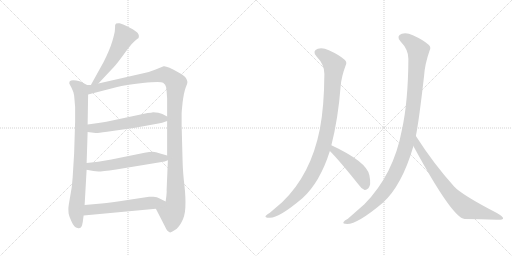
t = 0.00 s
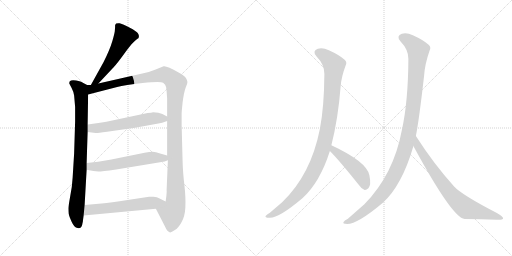
t = 1.83 s
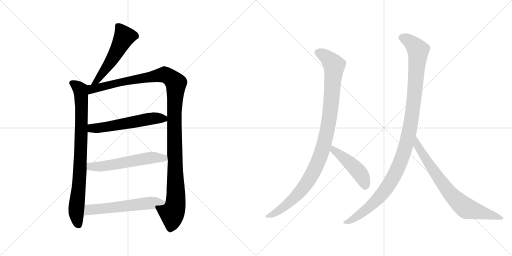
t = 3.65 s
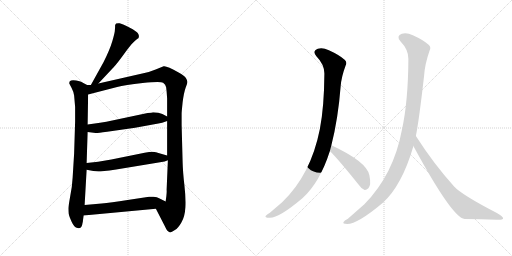
t = 5.48 s
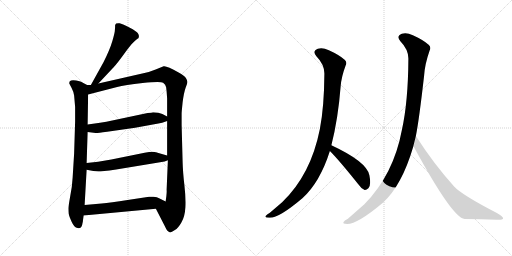
t = 7.30 s
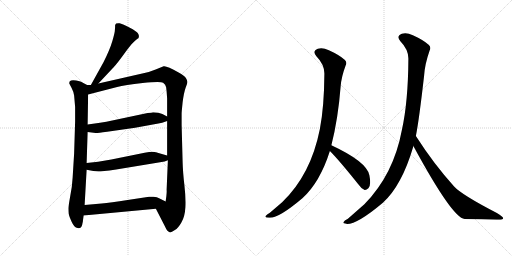
t = 9.13 s

The animated SVG that drew these frames (rendered in a browser with its animation timeline set to each time). Animation: 10 CSS @keyframes rules; one cycle of 9.13 s.

<svg version="1.1" viewBox="0 0 2048 1024" xmlns="http://www.w3.org/2000/svg">
  <g stroke="lightgray" stroke-dasharray="1,1" stroke-width="1" transform="scale(4, 4)">
    <line x1="0" y1="0" x2="256" y2="256"></line>
    <line x1="256" y1="0" x2="0" y2="256"></line>
    <line x1="128" y1="0" x2="128" y2="256"></line>
    <line x1="0" y1="128" x2="256" y2="128"></line>
    <line x1="256" y1="0" x2="512" y2="256"></line>
    <line x1="512" y1="0" x2="256" y2="256"></line>
    <line x1="384" y1="0" x2="384" y2="256"></line>
    <line x1="256" y1="128" x2="512" y2="128"></line>
  </g>
<g transform="scale(1, -1) translate(0, -850)">
   <style type="text/css">
    @keyframes keyframes0 {
      from {
       stroke: black;
       stroke-dashoffset: 535;
       stroke-width: 128;
       }
       64% {
       animation-timing-function: step-end;
       stroke: black;
       stroke-dashoffset: 0;
       stroke-width: 128;
       }
       to {
       stroke: black;
       stroke-width: 1024;
       }
       }
       #make-me-a-hanzi-animation-0 {
         animation: keyframes0 0.685384s both;
         animation-delay: 0.000000s;
         animation-timing-function: linear;
       }
    @keyframes keyframes1 {
      from {
       stroke: black;
       stroke-dashoffset: 841;
       stroke-width: 128;
       }
       73% {
       animation-timing-function: step-end;
       stroke: black;
       stroke-dashoffset: 0;
       stroke-width: 128;
       }
       to {
       stroke: black;
       stroke-width: 1024;
       }
       }
       #make-me-a-hanzi-animation-1 {
         animation: keyframes1 0.934408s both;
         animation-delay: 0.685384s;
         animation-timing-function: linear;
       }
    @keyframes keyframes2 {
      from {
       stroke: black;
       stroke-dashoffset: 1213;
       stroke-width: 128;
       }
       80% {
       animation-timing-function: step-end;
       stroke: black;
       stroke-dashoffset: 0;
       stroke-width: 128;
       }
       to {
       stroke: black;
       stroke-width: 1024;
       }
       }
       #make-me-a-hanzi-animation-2 {
         animation: keyframes2 1.237142s both;
         animation-delay: 1.619792s;
         animation-timing-function: linear;
       }
    @keyframes keyframes3 {
      from {
       stroke: black;
       stroke-dashoffset: 566;
       stroke-width: 128;
       }
       65% {
       animation-timing-function: step-end;
       stroke: black;
       stroke-dashoffset: 0;
       stroke-width: 128;
       }
       to {
       stroke: black;
       stroke-width: 1024;
       }
       }
       #make-me-a-hanzi-animation-3 {
         animation: keyframes3 0.710612s both;
         animation-delay: 2.856934s;
         animation-timing-function: linear;
       }
    @keyframes keyframes4 {
      from {
       stroke: black;
       stroke-dashoffset: 572;
       stroke-width: 128;
       }
       65% {
       animation-timing-function: step-end;
       stroke: black;
       stroke-dashoffset: 0;
       stroke-width: 128;
       }
       to {
       stroke: black;
       stroke-width: 1024;
       }
       }
       #make-me-a-hanzi-animation-4 {
         animation: keyframes4 0.715495s both;
         animation-delay: 3.567546s;
         animation-timing-function: linear;
       }
    @keyframes keyframes5 {
      from {
       stroke: black;
       stroke-dashoffset: 578;
       stroke-width: 128;
       }
       65% {
       animation-timing-function: step-end;
       stroke: black;
       stroke-dashoffset: 0;
       stroke-width: 128;
       }
       to {
       stroke: black;
       stroke-width: 1024;
       }
       }
       #make-me-a-hanzi-animation-5 {
         animation: keyframes5 0.720378s both;
         animation-delay: 4.283041s;
         animation-timing-function: linear;
       }
    @keyframes keyframes6 {
      from {
       stroke: black;
       stroke-dashoffset: 1034;
       stroke-width: 128;
       }
       77% {
       animation-timing-function: step-end;
       stroke: black;
       stroke-dashoffset: 0;
       stroke-width: 128;
       }
       to {
       stroke: black;
       stroke-width: 1024;
       }
       }
       #make-me-a-hanzi-animation-6 {
         animation: keyframes6 1.091471s both;
         animation-delay: 5.003419s;
         animation-timing-function: linear;
       }
    @keyframes keyframes7 {
      from {
       stroke: black;
       stroke-dashoffset: 465;
       stroke-width: 128;
       }
       60% {
       animation-timing-function: step-end;
       stroke: black;
       stroke-dashoffset: 0;
       stroke-width: 128;
       }
       to {
       stroke: black;
       stroke-width: 1024;
       }
       }
       #make-me-a-hanzi-animation-7 {
         animation: keyframes7 0.628418s both;
         animation-delay: 6.094890s;
         animation-timing-function: linear;
       }
    @keyframes keyframes8 {
      from {
       stroke: black;
       stroke-dashoffset: 1125;
       stroke-width: 128;
       }
       79% {
       animation-timing-function: step-end;
       stroke: black;
       stroke-dashoffset: 0;
       stroke-width: 128;
       }
       to {
       stroke: black;
       stroke-width: 1024;
       }
       }
       #make-me-a-hanzi-animation-8 {
         animation: keyframes8 1.165527s both;
         animation-delay: 6.723308s;
         animation-timing-function: linear;
       }
    @keyframes keyframes9 {
      from {
       stroke: black;
       stroke-dashoffset: 755;
       stroke-width: 128;
       }
       71% {
       animation-timing-function: step-end;
       stroke: black;
       stroke-dashoffset: 0;
       stroke-width: 128;
       }
       to {
       stroke: black;
       stroke-width: 1024;
       }
       }
       #make-me-a-hanzi-animation-9 {
         animation: keyframes9 0.864421s both;
         animation-delay: 7.888835s;
         animation-timing-function: linear;
       }
</style>
<path d="M 393.5 516.0 L 455.5 582.0 Q 469.5 597.0 500.5 640.0 Q 531.5 683.0 548.5 694.0 L 553.5 697.0 Q 554.5 698.0 555.5 704.0 Q 556.5 709.0 551.5 717.0 Q 547.5 724.0 517.5 740.0 Q 487.5 755.0 478.5 757.0 Q 470.5 758.0 464.5 756.0 Q 462.5 754.0 460.5 750.0 Q 460.5 739.0 459.5 730.0 Q 459.5 720.0 449.5 686.0 Q 439.5 652.0 414.5 602.0 L 363.5 510.0 C 348.5 484.0 372.5 494.0 393.5 516.0 Z" fill="lightgray"></path> 
<path d="M 348.5 510.0 L 329.5 520.0 Q 325.5 524.0 304.5 528.0 Q 284.5 532.0 278.5 524.0 Q 276.5 518.0 277.5 515.0 L 286.5 498.0 Q 293.5 485.0 296.5 468.0 L 300.5 422.0 L 300.5 364.0 L 296.5 236.0 L 290.5 139.0 Q 288.5 101.0 280.5 63.0 Q 273.5 24.0 273.5 16.0 Q 273.5 7.0 274.5 -4.0 Q 276.5 -15.0 286.5 -37.0 Q 296.5 -60.0 310.5 -62.0 Q 323.5 -66.0 328.5 -50.0 L 330.5 -40.0 Q 331.5 -38.0 331.5 -34.0 L 334.5 -12.0 L 338.5 30.0 L 346.5 171.0 L 346.5 198.0 L 350.5 322.0 L 350.5 352.0 L 352.5 472.0 C 352.5 502.0 353.5 508.0 348.5 510.0 Z" fill="lightgray"></path> 
<path d="M 573.5 557.0 L 393.5 516.0 L 363.5 510.0 L 348.5 510.0 C 318.5 507.0 323.5 464.0 352.5 472.0 L 468.5 502.0 Q 498.5 511.0 570.5 518.0 Q 642.5 525.0 652.5 519.0 Q 662.5 513.0 664.5 501.0 Q 666.5 488.0 668.5 456.0 L 668.5 384.0 L 668.5 366.0 L 668.5 228.0 L 671.5 209.0 L 666.5 91.0 Q 667.5 84.0 665.5 66.0 L 662.5 44.0 C 658.5 14.0 609.5 42.0 623.5 15.0 L 659.5 -55.0 Q 668.5 -76.0 678.5 -79.0 Q 682.5 -82.0 699.5 -70.0 Q 712.5 -63.0 725.5 -40.0 Q 739.5 -17.0 741.5 21.0 Q 743.5 58.0 737.5 110.0 Q 731.5 162.0 730.5 200.0 L 726.5 350.0 L 726.5 396.0 Q 726.5 402.0 730.5 441.0 Q 735.5 480.0 742.5 499.0 Q 750.5 518.0 749.5 523.0 Q 749.5 528.0 743.5 538.0 Q 737.5 548.0 714.5 560.0 Q 665.5 588.0 654.5 585.0 L 622.5 572.0 Q 601.5 563.0 573.5 557.0 Z" fill="lightgray"></path> 
<path d="M 350.5 322.0 L 382.5 318.0 Q 385.5 317.0 428.5 323.0 L 540.5 339.0 L 633.5 356.0 Q 646.5 358.0 668.5 366.0 C 689.5 373.0 689.5 373.0 668.5 384.0 L 649.5 394.0 Q 635.5 401.0 612.5 401.0 Q 606.5 399.0 590.5 398.0 L 425.5 363.0 Q 407.5 361.0 386.5 357.0 L 350.5 352.0 C 320.5 348.0 320.5 326.0 350.5 322.0 Z" fill="lightgray"></path> 
<path d="M 346.5 171.0 L 373.5 166.0 L 393.5 164.0 Q 405.5 164.0 464.5 172.0 L 658.5 204.0 L 671.5 209.0 C 698.5 219.0 697.5 220.0 668.5 228.0 L 640.5 236.0 Q 622.5 243.0 610.5 243.0 Q 598.5 243.0 578.5 239.0 L 445.5 212.0 L 392.5 203.0 L 346.5 198.0 C 316.5 195.0 317.5 176.0 346.5 171.0 Z" fill="lightgray"></path> 
<path d="M 334.5 -12.0 L 623.5 15.0 C 653.5 18.0 689.5 31.0 662.5 44.0 L 638.5 56.0 Q 628.5 62.0 613.5 63.0 Q 599.5 64.0 596.5 63.0 L 510.5 50.0 Q 441.5 39.0 406.5 36.0 L 338.5 30.0 C 308.5 27.0 304.5 -15.0 334.5 -12.0 Z" fill="lightgray"></path> 
<path d="M 1325.5 269.5 Q 1352.5 375.5 1362.5 504.5 Q 1365.5 543.5 1382.5 588.5 Q 1389.5 601.5 1378.5 611.5 Q 1357.5 630.5 1315.5 649.5 Q 1290.5 661.5 1271.5 655.5 Q 1247.5 646.5 1265.5 625.5 Q 1298.5 591.5 1297.5 554.5 Q 1296.5 421.5 1279.5 334.5 Q 1243.5 151.5 1128.5 41.5 L 1079.5 -0.5 Q 1066.5 -7.5 1062.5 -13.5 Q 1058.5 -20.5 1076.5 -20.5 Q 1112.5 -24.5 1209.5 57.5 Q 1279.5 120.5 1319.5 246.5 L 1325.5 269.5 Z" fill="lightgray"></path> 
<path d="M 1319.5 246.5 Q 1355.5 210.5 1431.5 115.5 Q 1444.5 96.5 1458.5 90.5 Q 1465.5 89.5 1473.5 97.5 Q 1485.5 109.5 1477.5 149.5 Q 1467.5 203.5 1325.5 269.5 C 1298.5 282.5 1298.5 267.5 1319.5 246.5 Z" fill="lightgray"></path> 
<path d="M 1663.5 306.5 Q 1676.5 372.5 1696.5 548.5 Q 1699.5 594.5 1718.5 648.5 Q 1725.5 661.5 1714.5 671.5 Q 1693.5 690.5 1651.5 709.5 Q 1626.5 721.5 1607.5 715.5 Q 1583.5 706.5 1601.5 685.5 Q 1634.5 651.5 1633.5 614.5 Q 1632.5 442.5 1607.5 330.5 Q 1574.5 152.5 1457.5 33.5 L 1391.5 -24.5 Q 1376.5 -31.5 1374.5 -37.5 Q 1368.5 -44.5 1388.5 -45.5 Q 1430.5 -45.5 1531.5 39.5 Q 1607.5 108.5 1653.5 265.5 Q 1652.5 266.5 1653.5 266.5 L 1663.5 306.5 Z" fill="lightgray"></path> 
<path d="M 1653.5 266.5 Q 1809.5 -21.5 1858.5 -25.5 Q 1927.5 -26.5 1986.5 -28.5 Q 2011.5 -29.5 2012.5 -23.5 Q 2013.5 -16.5 1987.5 -1.5 Q 1846.5 71.5 1816.5 104.5 Q 1734.5 195.5 1663.5 306.5 C 1647.5 331.5 1639.5 292.5 1653.5 266.5 Z" fill="lightgray"></path> 
      <clipPath id="make-me-a-hanzi-clip-0">
      <path d="M 393.5 516.0 L 455.5 582.0 Q 469.5 597.0 500.5 640.0 Q 531.5 683.0 548.5 694.0 L 553.5 697.0 Q 554.5 698.0 555.5 704.0 Q 556.5 709.0 551.5 717.0 Q 547.5 724.0 517.5 740.0 Q 487.5 755.0 478.5 757.0 Q 470.5 758.0 464.5 756.0 Q 462.5 754.0 460.5 750.0 Q 460.5 739.0 459.5 730.0 Q 459.5 720.0 449.5 686.0 Q 439.5 652.0 414.5 602.0 L 363.5 510.0 C 348.5 484.0 372.5 494.0 393.5 516.0 Z" fill="lightgray"></path>
      </clipPath>
      <path clip-path="url(#make-me-a-hanzi-clip-0)" d="M 472.5 747.0 L 496.5 702.0 L 434.5 591.0 L 390.5 529.0 L 370.5 515.0 " fill="none" id="make-me-a-hanzi-animation-0" stroke-dasharray="407 814" stroke-linecap="round"></path>

      <clipPath id="make-me-a-hanzi-clip-1">
      <path d="M 348.5 510.0 L 329.5 520.0 Q 325.5 524.0 304.5 528.0 Q 284.5 532.0 278.5 524.0 Q 276.5 518.0 277.5 515.0 L 286.5 498.0 Q 293.5 485.0 296.5 468.0 L 300.5 422.0 L 300.5 364.0 L 296.5 236.0 L 290.5 139.0 Q 288.5 101.0 280.5 63.0 Q 273.5 24.0 273.5 16.0 Q 273.5 7.0 274.5 -4.0 Q 276.5 -15.0 286.5 -37.0 Q 296.5 -60.0 310.5 -62.0 Q 323.5 -66.0 328.5 -50.0 L 330.5 -40.0 Q 331.5 -38.0 331.5 -34.0 L 334.5 -12.0 L 338.5 30.0 L 346.5 171.0 L 346.5 198.0 L 350.5 322.0 L 350.5 352.0 L 352.5 472.0 C 352.5 502.0 353.5 508.0 348.5 510.0 Z" fill="lightgray"></path>
      </clipPath>
      <path clip-path="url(#make-me-a-hanzi-clip-1)" d="M 287.5 518.0 L 314.5 499.0 L 324.5 475.0 L 322.5 222.0 L 304.5 3.0 L 314.5 -49.0 " fill="none" id="make-me-a-hanzi-animation-1" stroke-dasharray="713 1426" stroke-linecap="round"></path>

      <clipPath id="make-me-a-hanzi-clip-2">
      <path d="M 573.5 557.0 L 393.5 516.0 L 363.5 510.0 L 348.5 510.0 C 318.5 507.0 323.5 464.0 352.5 472.0 L 468.5 502.0 Q 498.5 511.0 570.5 518.0 Q 642.5 525.0 652.5 519.0 Q 662.5 513.0 664.5 501.0 Q 666.5 488.0 668.5 456.0 L 668.5 384.0 L 668.5 366.0 L 668.5 228.0 L 671.5 209.0 L 666.5 91.0 Q 667.5 84.0 665.5 66.0 L 662.5 44.0 C 658.5 14.0 609.5 42.0 623.5 15.0 L 659.5 -55.0 Q 668.5 -76.0 678.5 -79.0 Q 682.5 -82.0 699.5 -70.0 Q 712.5 -63.0 725.5 -40.0 Q 739.5 -17.0 741.5 21.0 Q 743.5 58.0 737.5 110.0 Q 731.5 162.0 730.5 200.0 L 726.5 350.0 L 726.5 396.0 Q 726.5 402.0 730.5 441.0 Q 735.5 480.0 742.5 499.0 Q 750.5 518.0 749.5 523.0 Q 749.5 528.0 743.5 538.0 Q 737.5 548.0 714.5 560.0 Q 665.5 588.0 654.5 585.0 L 622.5 572.0 Q 601.5 563.0 573.5 557.0 Z" fill="lightgray"></path>
      </clipPath>
      <path clip-path="url(#make-me-a-hanzi-clip-2)" d="M 358.5 479.0 L 374.5 496.0 L 649.5 551.0 L 674.5 545.0 L 703.5 517.0 L 697.5 327.0 L 703.5 53.0 L 697.5 16.0 L 687.5 0.0 L 680.5 -66.0 " fill="none" id="make-me-a-hanzi-animation-2" stroke-dasharray="1085 2170" stroke-linecap="round"></path>

      <clipPath id="make-me-a-hanzi-clip-3">
      <path d="M 350.5 322.0 L 382.5 318.0 Q 385.5 317.0 428.5 323.0 L 540.5 339.0 L 633.5 356.0 Q 646.5 358.0 668.5 366.0 C 689.5 373.0 689.5 373.0 668.5 384.0 L 649.5 394.0 Q 635.5 401.0 612.5 401.0 Q 606.5 399.0 590.5 398.0 L 425.5 363.0 Q 407.5 361.0 386.5 357.0 L 350.5 352.0 C 320.5 348.0 320.5 326.0 350.5 322.0 Z" fill="lightgray"></path>
      </clipPath>
      <path clip-path="url(#make-me-a-hanzi-clip-3)" d="M 356.5 330.0 L 368.5 337.0 L 413.5 339.0 L 599.5 375.0 L 660.5 380.0 " fill="none" id="make-me-a-hanzi-animation-3" stroke-dasharray="438 876" stroke-linecap="round"></path>

      <clipPath id="make-me-a-hanzi-clip-4">
      <path d="M 346.5 171.0 L 373.5 166.0 L 393.5 164.0 Q 405.5 164.0 464.5 172.0 L 658.5 204.0 L 671.5 209.0 C 698.5 219.0 697.5 220.0 668.5 228.0 L 640.5 236.0 Q 622.5 243.0 610.5 243.0 Q 598.5 243.0 578.5 239.0 L 445.5 212.0 L 392.5 203.0 L 346.5 198.0 C 316.5 195.0 317.5 176.0 346.5 171.0 Z" fill="lightgray"></path>
      </clipPath>
      <path clip-path="url(#make-me-a-hanzi-clip-4)" d="M 354.5 191.0 L 362.5 184.0 L 390.5 183.0 L 614.5 220.0 L 655.5 218.0 L 662.5 212.0 " fill="none" id="make-me-a-hanzi-animation-4" stroke-dasharray="444 888" stroke-linecap="round"></path>

      <clipPath id="make-me-a-hanzi-clip-5">
      <path d="M 334.5 -12.0 L 623.5 15.0 C 653.5 18.0 689.5 31.0 662.5 44.0 L 638.5 56.0 Q 628.5 62.0 613.5 63.0 Q 599.5 64.0 596.5 63.0 L 510.5 50.0 Q 441.5 39.0 406.5 36.0 L 338.5 30.0 C 308.5 27.0 304.5 -15.0 334.5 -12.0 Z" fill="lightgray"></path>
      </clipPath>
      <path clip-path="url(#make-me-a-hanzi-clip-5)" d="M 341.5 -6.0 L 357.5 11.0 L 654.5 44.0 " fill="none" id="make-me-a-hanzi-animation-5" stroke-dasharray="450 900" stroke-linecap="round"></path>

      <clipPath id="make-me-a-hanzi-clip-6">
      <path d="M 1325.5 269.5 Q 1352.5 375.5 1362.5 504.5 Q 1365.5 543.5 1382.5 588.5 Q 1389.5 601.5 1378.5 611.5 Q 1357.5 630.5 1315.5 649.5 Q 1290.5 661.5 1271.5 655.5 Q 1247.5 646.5 1265.5 625.5 Q 1298.5 591.5 1297.5 554.5 Q 1296.5 421.5 1279.5 334.5 Q 1243.5 151.5 1128.5 41.5 L 1079.5 -0.5 Q 1066.5 -7.5 1062.5 -13.5 Q 1058.5 -20.5 1076.5 -20.5 Q 1112.5 -24.5 1209.5 57.5 Q 1279.5 120.5 1319.5 246.5 L 1325.5 269.5 Z" fill="lightgray"></path>
      </clipPath>
      <path clip-path="url(#make-me-a-hanzi-clip-6)" d="M 1273.5 639.5 L 1310.5 618.5 L 1336.5 586.5 L 1314.5 355.5 L 1288.5 246.5 L 1257.5 170.5 L 1204.5 88.5 L 1139.5 25.5 L 1070.5 -15.5 " fill="none" id="make-me-a-hanzi-animation-6" stroke-dasharray="906 1812" stroke-linecap="round"></path>

      <clipPath id="make-me-a-hanzi-clip-7">
      <path d="M 1319.5 246.5 Q 1355.5 210.5 1431.5 115.5 Q 1444.5 96.5 1458.5 90.5 Q 1465.5 89.5 1473.5 97.5 Q 1485.5 109.5 1477.5 149.5 Q 1467.5 203.5 1325.5 269.5 C 1298.5 282.5 1298.5 267.5 1319.5 246.5 Z" fill="lightgray"></path>
      </clipPath>
      <path clip-path="url(#make-me-a-hanzi-clip-7)" d="M 1334.5 261.5 L 1334.5 250.5 L 1431.5 166.5 L 1451.5 136.5 L 1459.5 103.5 " fill="none" id="make-me-a-hanzi-animation-7" stroke-dasharray="337 674" stroke-linecap="round"></path>

      <clipPath id="make-me-a-hanzi-clip-8">
      <path d="M 1663.5 306.5 Q 1676.5 372.5 1696.5 548.5 Q 1699.5 594.5 1718.5 648.5 Q 1725.5 661.5 1714.5 671.5 Q 1693.5 690.5 1651.5 709.5 Q 1626.5 721.5 1607.5 715.5 Q 1583.5 706.5 1601.5 685.5 Q 1634.5 651.5 1633.5 614.5 Q 1632.5 442.5 1607.5 330.5 Q 1574.5 152.5 1457.5 33.5 L 1391.5 -24.5 Q 1376.5 -31.5 1374.5 -37.5 Q 1368.5 -44.5 1388.5 -45.5 Q 1430.5 -45.5 1531.5 39.5 Q 1607.5 108.5 1653.5 265.5 Q 1652.5 266.5 1653.5 266.5 L 1663.5 306.5 Z" fill="lightgray"></path>
      </clipPath>
      <path clip-path="url(#make-me-a-hanzi-clip-8)" d="M 1609.5 699.5 L 1646.5 678.5 L 1672.5 646.5 L 1651.5 411.5 L 1617.5 247.5 L 1568.5 131.5 L 1532.5 79.5 L 1462.5 9.5 L 1382.5 -39.5 " fill="none" id="make-me-a-hanzi-animation-8" stroke-dasharray="997 1994" stroke-linecap="round"></path>

      <clipPath id="make-me-a-hanzi-clip-9">
      <path d="M 1653.5 266.5 Q 1809.5 -21.5 1858.5 -25.5 Q 1927.5 -26.5 1986.5 -28.5 Q 2011.5 -29.5 2012.5 -23.5 Q 2013.5 -16.5 1987.5 -1.5 Q 1846.5 71.5 1816.5 104.5 Q 1734.5 195.5 1663.5 306.5 C 1647.5 331.5 1639.5 292.5 1653.5 266.5 Z" fill="lightgray"></path>
      </clipPath>
      <path clip-path="url(#make-me-a-hanzi-clip-9)" d="M 1666.5 298.5 L 1671.5 260.5 L 1727.5 174.5 L 1776.5 106.5 L 1836.5 40.5 L 1866.5 16.5 L 2007.5 -22.5 " fill="none" id="make-me-a-hanzi-animation-9" stroke-dasharray="627 1254" stroke-linecap="round"></path>

</g>
</svg>
